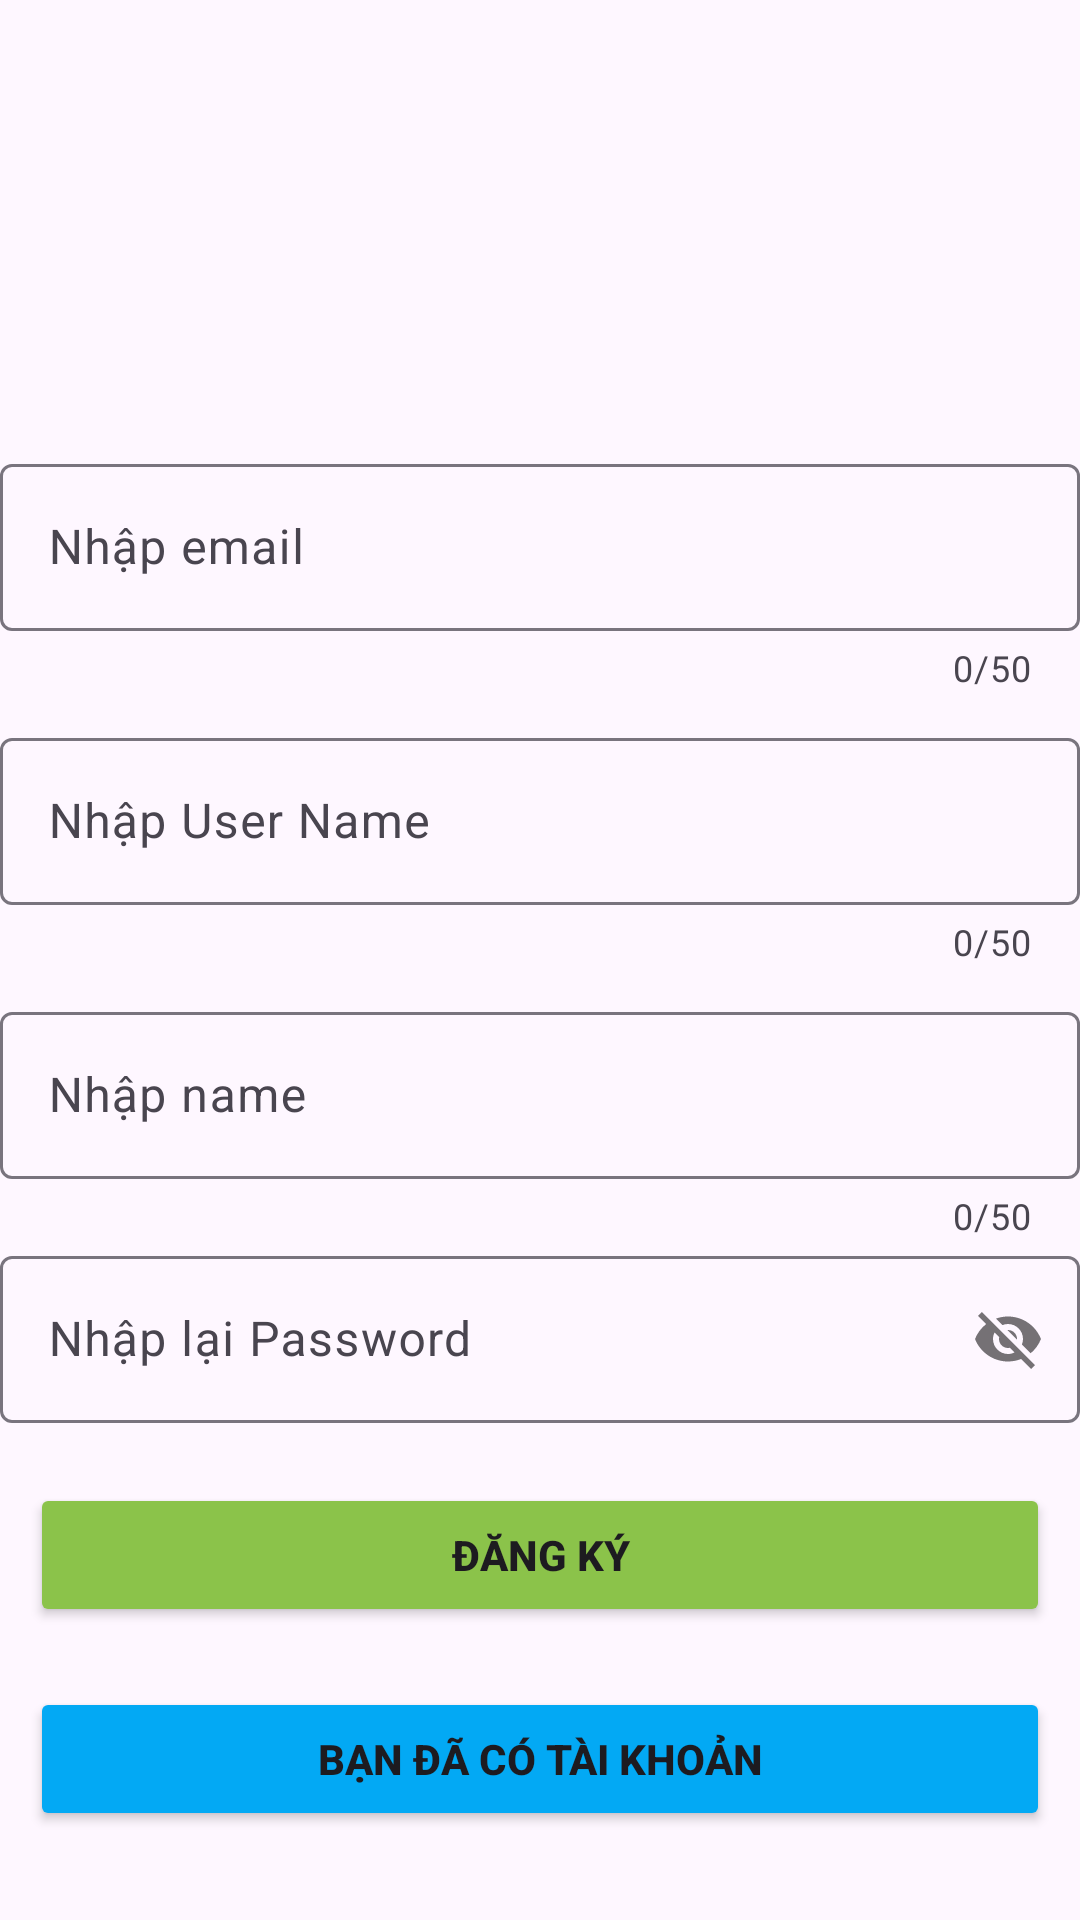

Produce the Android XML layout that renders to this screen, including the resource entries it uses.
<!-- AndroidManifest.xml: application theme Theme.Assigment_PH48770_App -->
<!-- res/layout/activity_register.xml -->
<?xml version="1.0" encoding="utf-8"?>
<LinearLayout xmlns:android="http://schemas.android.com/apk/res/android"
    xmlns:app="http://schemas.android.com/apk/res-auto"
    xmlns:tools="http://schemas.android.com/tools"
    android:id="@+id/main"
    android:layout_width="match_parent"
    android:layout_height="match_parent"
    android:layout_margin="10dp"
    android:background="@drawable/bg_log"
    android:gravity="center"
    android:orientation="vertical"
    tools:context=".view.RegisterActivity">

    <LinearLayout
        android:layout_width="match_parent"
        android:layout_height="match_parent"
        android:gravity="center"
        android:orientation="vertical">
        <ImageView
            android:id="@+id/avatar"
            android:layout_width="100dp"
            android:layout_height="100dp"
            android:src="@drawable/baseline_broken_image_24"
            android:layout_marginBottom="10dp"
            />
        <com.google.android.material.textfield.TextInputLayout
            android:id="@+id/txtEmail"
            android:layout_width="match_parent"
            android:layout_height="wrap_content"
            android:layout_marginTop="10dp"
            app:counterEnabled="true"
            app:counterMaxLength="50"
            app:errorEnabled="true"
            app:hintEnabled="true">

            <com.google.android.material.textfield.TextInputEditText
                android:id="@+id/ed_email"
                android:layout_width="match_parent"
                android:layout_height="wrap_content"
                android:hint="Nhập email" />
        </com.google.android.material.textfield.TextInputLayout>
        <com.google.android.material.textfield.TextInputLayout
            android:id="@+id/txtUserName"
            android:layout_width="match_parent"
            android:layout_height="wrap_content"
            android:layout_marginTop="10dp"
            app:counterEnabled="true"
            app:counterMaxLength="50"
            app:errorEnabled="true"
            app:hintEnabled="true">

            <com.google.android.material.textfield.TextInputEditText
                android:id="@+id/ed_username"
                android:layout_width="match_parent"
                android:layout_height="wrap_content"
                android:hint="Nhập User Name" />
        </com.google.android.material.textfield.TextInputLayout>

        <com.google.android.material.textfield.TextInputLayout
            android:id="@+id/txtName"
            android:layout_width="match_parent"
            android:layout_height="wrap_content"
            android:layout_marginTop="10dp"
            app:counterEnabled="true"
            app:counterMaxLength="50"
            app:errorEnabled="true"
            app:hintEnabled="true">

            <com.google.android.material.textfield.TextInputEditText
                android:id="@+id/ed_name"
                android:layout_width="match_parent"
                android:layout_height="wrap_content"
                android:hint="Nhập name" />
        </com.google.android.material.textfield.TextInputLayout>

        <com.google.android.material.textfield.TextInputLayout
            android:id="@+id/txtConfirmPass"
            android:layout_width="match_parent"
            android:layout_height="wrap_content"
            app:hintEnabled="true"
            app:passwordToggleEnabled="true">

            <com.google.android.material.textfield.TextInputEditText
                android:id="@+id/ed_password"
                android:layout_width="match_parent"
                android:layout_height="wrap_content"
                android:hint="Nhập lại Password"
                app:errorEnabled="true" />
        </com.google.android.material.textfield.TextInputLayout>

        <Button
            android:id="@+id/btnRegister"
            android:layout_width="match_parent"
            android:layout_height="wrap_content"
            android:layout_marginHorizontal="10dp"
            android:layout_marginTop="20dp"
            android:backgroundTint="#8BC34A"
            android:text="Đăng Ký"
            android:textStyle="bold" />

        <Button
            android:id="@+id/btnLoginReg"
            android:layout_width="match_parent"
            android:layout_height="wrap_content"
            android:layout_marginHorizontal="10dp"
            android:layout_marginTop="20dp"
            android:backgroundTint="#03A9F4"
            android:text="Bạn đã có tài khoản"
            android:textStyle="bold" />

    </LinearLayout>
</LinearLayout>
<!-- resources referenced by this layout -->
<resources>
  <style name="Theme.Assigment_PH48770_App" parent="Base.Theme.Assigment_PH48770_App" />
  <style name="Base.Theme.Assigment_PH48770_App" parent="Theme.Material3.DayNight.NoActionBar">
          
          
      </style>
</resources>
